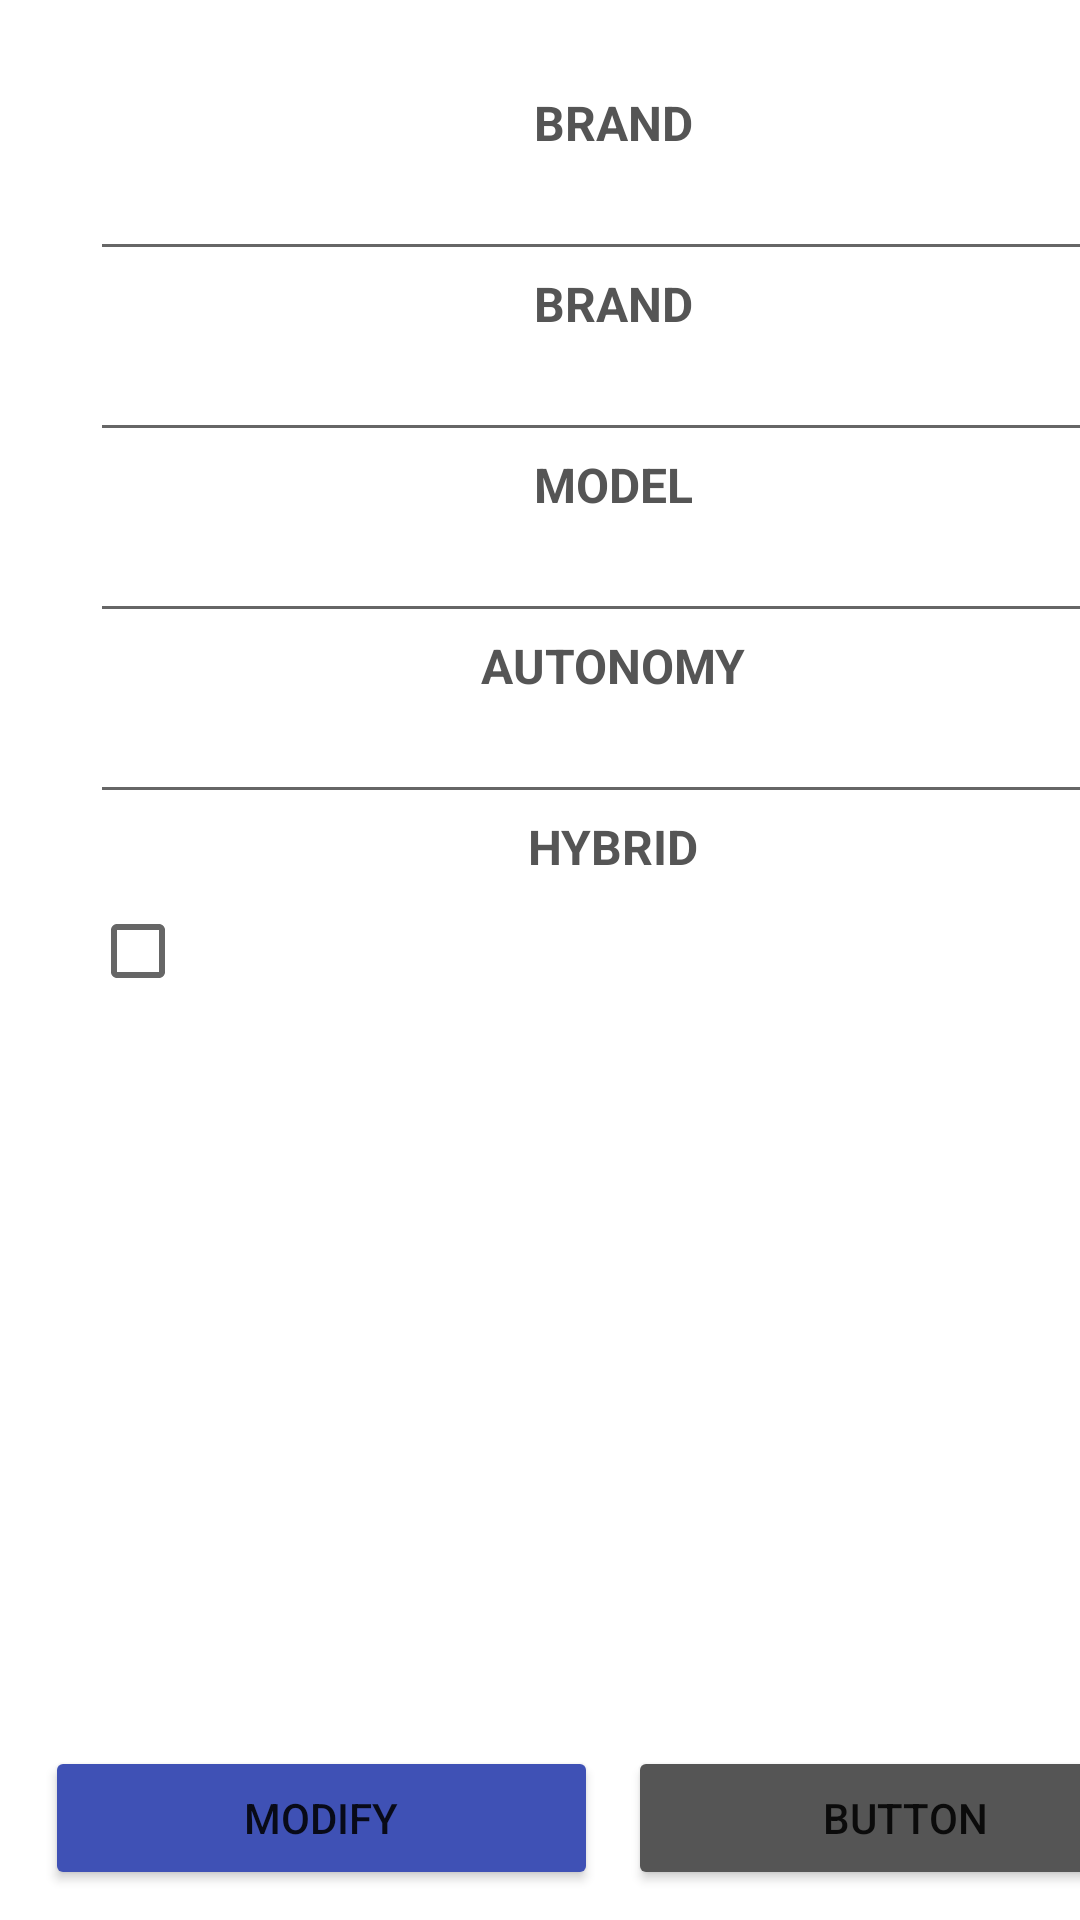

Here is an Android app screen rendered from its layout file. Give the layout XML and the strings, colors and styles it references.
<!-- AndroidManifest.xml: activity theme Theme.Emission.NoActionBar -->
<!-- res/layout/activity_modify_vehicle.xml -->
<?xml version="1.0" encoding="utf-8"?>
<androidx.constraintlayout.widget.ConstraintLayout xmlns:android="http://schemas.android.com/apk/res/android"
    xmlns:app="http://schemas.android.com/apk/res-auto"
    xmlns:tools="http://schemas.android.com/tools"
    android:layout_width="match_parent"
    android:layout_height="match_parent"
    tools:context=".ModifyVehicleActivity">

    <LinearLayout
        android:layout_width="409dp"
        android:layout_height="wrap_content"
        android:orientation="horizontal"
        android:padding="10dp"
        app:layout_constraintBottom_toBottomOf="parent"
        tools:layout_editor_absoluteX="1dp">

        <Button
            android:id="@+id/bt_modifyVehicle"
            android:layout_width="wrap_content"
            android:layout_height="wrap_content"
            android:layout_marginHorizontal="5dp"
            android:layout_weight="1"
            android:backgroundTint="#3F51B5"
            android:onClick="modifyVehicle"
            android:text="@string/modify_button_title"
            tools:text="@string/modify_button_title" />

        <Button
            android:id="@+id/button"
            android:layout_width="wrap_content"
            android:layout_height="wrap_content"
            android:layout_marginHorizontal="5dp"
            android:layout_weight="1"
            android:backgroundTint="#555555"
            android:onClick="goBack"
            android:text="Button"
            tools:text="@string/return_button_title" />
    </LinearLayout>

    <LinearLayout
        android:layout_width="409dp"
        android:layout_height="662dp"
        android:orientation="vertical"
        android:padding="30dp"
        app:layout_constraintTop_toTopOf="parent"
        tools:layout_editor_absoluteX="1dp">

        <TextView
            android:id="@+id/tv_modifyTitleLicensePlate"
            android:layout_width="match_parent"
            android:layout_height="wrap_content"
            android:text="@string/title_brand_mssg"
            android:textAlignment="center"
            android:textColor="#555555"
            android:textSize="16sp"
            android:textStyle="bold"
            tools:text="@string/title_license_plate_mssg" />

        <EditText
            android:id="@+id/et_modifyLicensePlate"
            android:layout_width="match_parent"
            android:layout_height="wrap_content"
            android:ems="10"
            android:inputType="textPersonName"
            android:textAlignment="center"
            android:textColor="#555555"
            android:textSize="16sp" />

        <TextView
            android:id="@+id/tv_modifyTitleBrand"
            android:layout_width="match_parent"
            android:layout_height="wrap_content"
            android:text="@string/title_brand_mssg"
            android:textAlignment="center"
            android:textColor="#555555"
            android:textSize="16sp"
            android:textStyle="bold" />

        <EditText
            android:id="@+id/et_modifyBrand"
            android:layout_width="match_parent"
            android:layout_height="wrap_content"
            android:ems="10"
            android:inputType="textPersonName"
            android:textAlignment="center"
            android:textColor="#555555"
            android:textSize="16sp" />

        <TextView
            android:id="@+id/tv_modifyTitleModel"
            android:layout_width="match_parent"
            android:layout_height="wrap_content"
            android:text="@string/title_model_mssg"
            android:textAlignment="center"
            android:textColor="#555555"
            android:textSize="16sp"
            android:textStyle="bold" />

        <EditText
            android:id="@+id/et_modifyModel"
            android:layout_width="match_parent"
            android:layout_height="wrap_content"
            android:ems="10"
            android:inputType="textPersonName"
            android:textAlignment="center"
            android:textColor="#555555"
            android:textSize="16sp" />

        <TextView
            android:id="@+id/tv_modifyTitleAutonomy"
            android:layout_width="match_parent"
            android:layout_height="wrap_content"
            android:text="@string/tile_autonomy_mssg"
            android:textAlignment="center"
            android:textColor="#555555"
            android:textSize="16sp"
            android:textStyle="bold" />

        <EditText
            android:id="@+id/et_modifyAutonomy"
            android:layout_width="match_parent"
            android:layout_height="wrap_content"
            android:ems="10"
            android:inputType="textPersonName"
            android:textAlignment="center"
            android:textColor="#555555"
            android:textSize="16sp" />

        <TextView
            android:id="@+id/tv_modifyTitleHybrid"
            android:layout_width="match_parent"
            android:layout_height="wrap_content"
            android:text="@string/title_hybrid_mssg"
            android:textAlignment="center"
            android:textColor="#555555"
            android:textSize="16sp"
            android:textStyle="bold" />

        <CheckBox
            android:id="@+id/cb_modifyHybrid"
            android:layout_width="match_parent"
            android:layout_height="wrap_content"
            android:textAlignment="center"
            android:textSize="16sp" />
    </LinearLayout>
</androidx.constraintlayout.widget.ConstraintLayout>
<!-- resources referenced by this layout -->
<resources>
  <string name="modify_button_title">MODIFY</string>
  <string name="return_button_title">RETURN</string>
  <string name="tile_autonomy_mssg">AUTONOMY</string>
  <string name="title_brand_mssg">BRAND</string>
  <string name="title_hybrid_mssg">HYBRID</string>
  <string name="title_license_plate_mssg">LICENSE PLATE</string>
  <string name="title_model_mssg">MODEL</string>
  <style name="Theme.Emission.NoActionBar">
          <item name="windowActionBar">false</item>
          <item name="windowNoTitle">true</item>
      </style>
</resources>
